Run: headless pygame with SDL's dummy video driver; simulated clock (each Clock.tick advances the game by its frame time, no real sleeping); random seed 0; keys injected as events and as key.get_pressed() state; no mouse input.
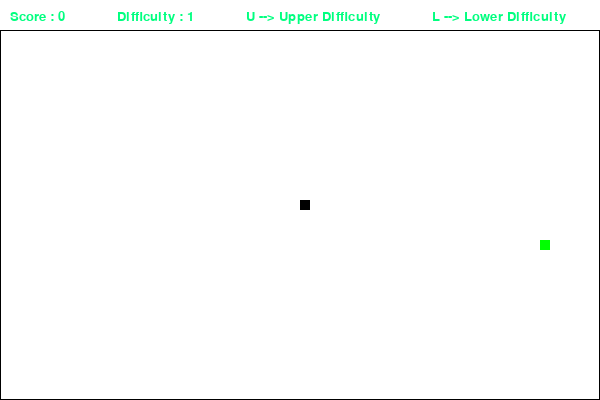
Frame 1 of 4 · flips 1–60 · no input
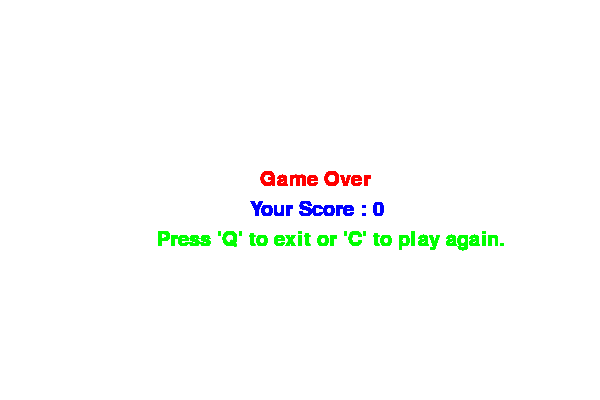
Frame 2 of 4 · flips 61–180 · tapped SPACE, RETURN · held RIGHT (→), D
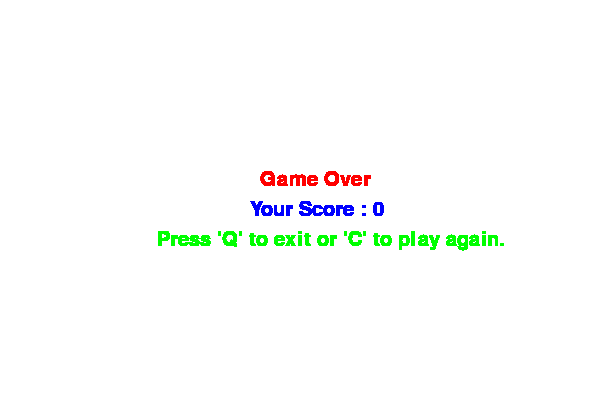
Frame 3 of 4 · flips 181–300 · held DOWN (↓), S
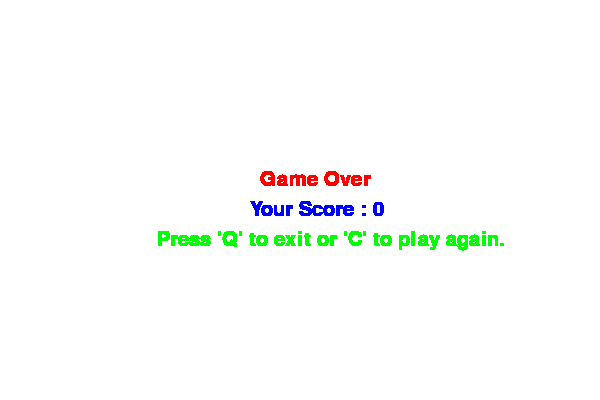
Frame 4 of 4 · flips 301–420 · held LEFT (←), A, UP (↑), W

The pygame program that drew these frames:

# Needs to work on
# 1. High Score Management
# 2. Maze/Game Area of different shape
# 3. Special Food disappearance

import pygame
import random

pygame.init()

# RGB Color codes used to color objects
black = (0, 0, 0)
white = (255, 255, 255)
red = (255, 0, 0)
green = (0, 255, 0)
blue = (0, 0, 255)
cyan = (0, 255, 127)
orange = (255, 69, 0)

# Setting Display Screen
display_height, display_width = 400, 600
win = pygame.display.set_mode((display_width, display_height))
pygame.display.set_caption('Anaconda')
win.fill(white)
pygame.display.update()


# Display message on the screen
def message(msg, color=black, font_style=None, font_size=30, position=(10, 10)):
    font = pygame.font.SysFont(font_style, font_size)
    m = font.render(msg, True, color)
    win.blit(m, position)


def GameLoop():
    upper_border_height = 30
    run = True
    game_over = False
    score = 0
    eaten = 0
    difficulty = 1
    
    # Snake
    snake_speed = difficulty * 3
    snake_block = 10
    snake_length = 1
    run_direction = None
    snake_list = []
    
    # Snake head and direction
    x, y = int(display_width / 2), int(display_height / 2)
    xm, ym = 0, 0
    
    # Special Food
    sfx, sfy = -100, -100
    spc = False
    
    # Food Coordinate
    fx = round(random.randrange(0, display_width, 10) / 10) * 10
    fy = round(random.randrange(0, display_height, 10) / 10) * 10
    
    clock = pygame.time.Clock()

    while run:
        while game_over:
            message('Game Over', red, position=(display_width / 2.3, display_height / 2 - 30))
            message("Your Score : " + str(score), blue, position=(display_width / 2.4, display_height / 2))
            message("Press 'Q' to exit or 'C' to play again.",
                    green, position=(display_width / 3.8, display_height / 2 + 30))
            pygame.display.update()

            # Key management
            for event in pygame.event.get():
                if event.type == pygame.QUIT:
                    run = False
                    pygame.quit()
                    quit()
                if event.type == pygame.KEYDOWN:
                    if event.key == pygame.K_q:
                        run = False
                        pygame.quit()
                        quit()
                    if event.key == pygame.K_c:
                        GameLoop()

        for event in pygame.event.get():
            # Key management
            if event.type == pygame.QUIT:
                run = False
            if event.type == pygame.KEYDOWN:
                if event.key == pygame.K_u and difficulty < 5:
                    difficulty += 1
                    snake_speed += 3
                if event.key == pygame.K_l and difficulty > 1:
                    difficulty -= 1
                    snake_speed -= 3
                if event.key == pygame.K_UP and not run_direction == 'DOWN':
                    run_direction = 'UP'
                    ym = -snake_block
                    xm = 0
                elif event.key == pygame.K_DOWN and not run_direction == 'UP':
                    run_direction = 'DOWN'
                    ym = snake_block
                    xm = 0
                elif event.key == pygame.K_LEFT and not run_direction == 'RIGHT':
                    run_direction = 'LEFT'
                    xm = -snake_block
                    ym = 0
                elif event.key == pygame.K_RIGHT and not run_direction == 'LEFT':
                    run_direction = 'RIGHT'
                    xm = snake_block
                    ym = 0

        win.fill(white)
        
        # Continuous running in a direction
        x += xm
        y += ym

        # Snake collapse with it's own body
        for s in snake_list[:-1]:
            if s == (x, y):
                game_over = True
                break

        snake_list.append((x, y))

        if len(snake_list) > snake_length:
            del snake_list[0]

        # Generate Food
        if (fx, fy) in snake_list:
            score += difficulty
            snake_length += 1
            eaten += 1
            fx = round(random.randrange(0, display_width, 10) / 10) * 10
            fy = round(random.randrange(upper_border_height, display_height, 10) / 10) * 10

        # Special Food Eaten
        if sfx <= x <= sfx + 2 * snake_block and sfy <= y <= sfy + 2 * snake_block:
            score += 5 * difficulty
            spc = False
            sfx = -100
            sfy = -100

        # Special Food Generate
        if eaten == 5 and not spc:
            eaten = 0
            spc = True
            sfx = round(random.randrange(0, display_width, 10) / 10) * 10
            sfy = round(random.randrange(upper_border_height, display_height, 10) / 10) * 10

        # Snake Touches Border
        if x < 0 or y < upper_border_height or x >= display_width or y >= display_height:
            game_over = True
            continue

        # Draw Snake
        for s in snake_list:
            pygame.draw.rect(win, black, (s[0], s[1], snake_block, snake_block))

        # Draw Game Border
        pygame.draw.line(win, black, (0, upper_border_height), (display_width, upper_border_height))
        pygame.draw.line(win, black, (0, upper_border_height), (0, display_height))
        pygame.draw.line(win, black, (0, display_height-1), (display_width, display_height-1))
        pygame.draw.line(win, black, (display_width-1, display_height-1), (display_width-1, upper_border_height))
        
        # Draw Normal and Special Food
        pygame.draw.rect(win, orange, (sfx, sfy, snake_block * 3, snake_block * 3))
        pygame.draw.rect(win, green, (fx, fy, snake_block, snake_block))

        # Display Top
        message('Score : ' + str(score) + "             Difficulty : " + str(difficulty) +
                "             U --> Upper Difficulty" + "             L --> Lower Difficulty", cyan, font_size=20)
        pygame.display.update()
        clock.tick(snake_speed)

    pygame.quit()
    quit()


GameLoop()
